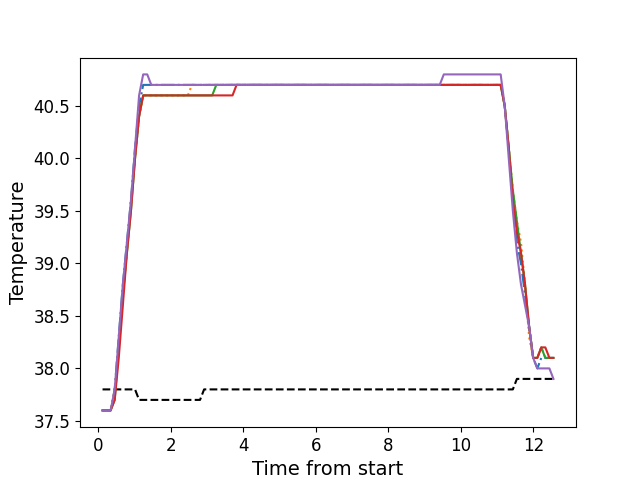

Source data for this figure (header and first rows):
, times, neutral, z1, z2, z3, z4, z5
0, 0.1166, 37.8, 37.6, 37.6, 37.6, 37.6, 37.6
1, 0.2282, 37.8, 37.6, 37.6, 37.6, 37.6, 37.6
2, 0.3399, 37.8, 37.6, 37.6, 37.6, 37.6, 37.6
3, 0.452, 37.8, 37.8, 37.8, 37.7, 37.7, 37.8
4, 0.564, 37.8, 38.3, 38.2, 38.2, 38.1, 38.3
5, 0.6769, 37.8, 38.8, 38.7, 38.7, 38.6, 38.8
6, 0.7888, 37.8, 39.2, 39.1, 39.1, 39.1, 39.2
7, 0.9004, 37.8, 39.6, 39.6, 39.5, 39.5, 39.6
8, 1.013, 37.8, 40.1, 40.0, 40.0, 40.0, 40.1
9, 1.125, 37.7, 40.5, 40.4, 40.4, 40.4, 40.6
10, 1.237, 37.7, 40.7, 40.6, 40.6, 40.6, 40.8
11, 1.35, 37.7, 40.7, 40.6, 40.6, 40.6, 40.8
12, 1.462, 37.7, 40.7, 40.6, 40.6, 40.6, 40.7
13, 1.573, 37.7, 40.7, 40.6, 40.6, 40.6, 40.7
14, 1.685, 37.7, 40.7, 40.6, 40.6, 40.6, 40.7
15, 1.796, 37.7, 40.7, 40.6, 40.6, 40.6, 40.7
16, 1.909, 37.7, 40.7, 40.6, 40.6, 40.6, 40.7
17, 2.021, 37.7, 40.7, 40.6, 40.6, 40.6, 40.7
18, 2.133, 37.7, 40.7, 40.6, 40.6, 40.6, 40.7
19, 2.246, 37.7, 40.7, 40.6, 40.6, 40.6, 40.7
20, 2.357, 37.7, 40.7, 40.6, 40.6, 40.6, 40.7
21, 2.47, 37.7, 40.7, 40.6, 40.6, 40.6, 40.7
22, 2.582, 37.7, 40.7, 40.7, 40.6, 40.6, 40.7
23, 2.694, 37.7, 40.7, 40.7, 40.6, 40.6, 40.7
24, 2.806, 37.7, 40.7, 40.7, 40.6, 40.6, 40.7
25, 2.918, 37.8, 40.7, 40.7, 40.6, 40.6, 40.7
26, 3.03, 37.8, 40.7, 40.7, 40.6, 40.6, 40.7
27, 3.142, 37.8, 40.7, 40.7, 40.6, 40.6, 40.7
28, 3.254, 37.8, 40.7, 40.7, 40.7, 40.6, 40.7
29, 3.367, 37.8, 40.7, 40.7, 40.7, 40.6, 40.7
30, 3.479, 37.8, 40.7, 40.7, 40.7, 40.6, 40.7
31, 3.59, 37.8, 40.7, 40.7, 40.7, 40.6, 40.7
32, 3.703, 37.8, 40.7, 40.7, 40.7, 40.6, 40.7
33, 3.814, 37.8, 40.7, 40.7, 40.7, 40.7, 40.7
34, 3.926, 37.8, 40.7, 40.7, 40.7, 40.7, 40.7
35, 4.038, 37.8, 40.7, 40.7, 40.7, 40.7, 40.7
36, 4.151, 37.8, 40.7, 40.7, 40.7, 40.7, 40.7
37, 4.263, 37.8, 40.7, 40.7, 40.7, 40.7, 40.7
38, 4.375, 37.8, 40.7, 40.7, 40.7, 40.7, 40.7
39, 4.487, 37.8, 40.7, 40.7, 40.7, 40.7, 40.7
40, 4.6, 37.8, 40.7, 40.7, 40.7, 40.7, 40.7
41, 4.711, 37.8, 40.7, 40.7, 40.7, 40.7, 40.7
42, 4.823, 37.8, 40.7, 40.7, 40.7, 40.7, 40.7
43, 4.935, 37.8, 40.7, 40.7, 40.7, 40.7, 40.7
44, 5.047, 37.8, 40.7, 40.7, 40.7, 40.7, 40.7
45, 5.159, 37.8, 40.7, 40.7, 40.7, 40.7, 40.7
46, 5.271, 37.8, 40.7, 40.7, 40.7, 40.7, 40.7
47, 5.383, 37.8, 40.7, 40.7, 40.7, 40.7, 40.7
48, 5.496, 37.8, 40.7, 40.7, 40.7, 40.7, 40.7
49, 5.607, 37.8, 40.7, 40.7, 40.7, 40.7, 40.7
50, 5.72, 37.8, 40.7, 40.7, 40.7, 40.7, 40.7
51, 5.832, 37.8, 40.7, 40.7, 40.7, 40.7, 40.7
52, 5.944, 37.8, 40.7, 40.7, 40.7, 40.7, 40.7
53, 6.056, 37.8, 40.7, 40.7, 40.7, 40.7, 40.7
54, 6.167, 37.8, 40.7, 40.7, 40.7, 40.7, 40.7
55, 6.28, 37.8, 40.7, 40.7, 40.7, 40.7, 40.7
56, 6.392, 37.8, 40.7, 40.7, 40.7, 40.7, 40.7
57, 6.504, 37.8, 40.7, 40.7, 40.7, 40.7, 40.7
58, 6.616, 37.8, 40.7, 40.7, 40.7, 40.7, 40.7
59, 6.728, 37.8, 40.7, 40.7, 40.7, 40.7, 40.7
... 52 more rows
